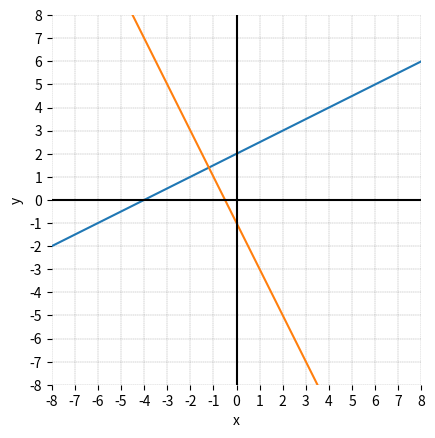
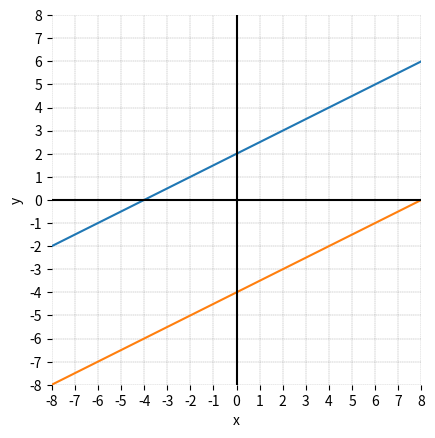
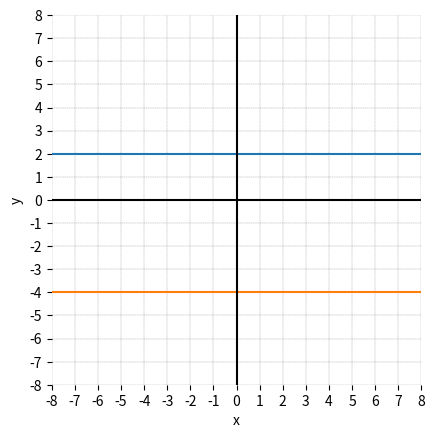
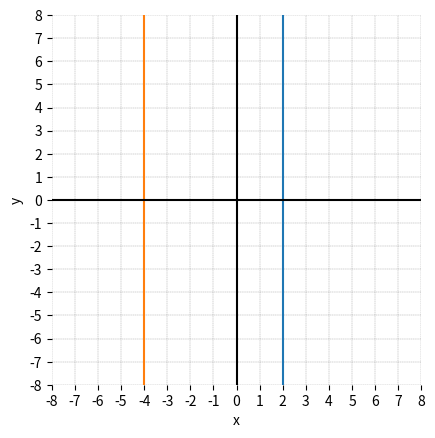

These figures' Python source, in order:

###############
# Authored by Weisheng Jiang
# Book 3  |  From Basic Arithmetic to Machine Learning
# Published and copyrighted by Tsinghua University Press
# Beijing, China, 2022
###############

# Bk3_Ch5_02

import numpy as np
import matplotlib.pyplot as plt


def fig_decor(ax):

    ax.set_xlabel('x')
    ax.set_ylabel('y')

    ax.hlines(y=0, xmin=-8, xmax=8, color='k')
    ax.vlines(x=0, ymin=-8, ymax=8, color='k')

    ax.set_xticks(np.arange(-8, 8 + 1, step=1))
    ax.set_yticks(np.arange(-8, 8 + 1, step=1))

    ax.axis('scaled')
    ax.grid(linestyle='--', linewidth=0.25, color=[0.5, 0.5, 0.5])

    ax.set_xbound(lower=-8, upper=8)
    ax.set_ybound(lower=-8, upper=8)
    ax.spines['top'].set_visible(False)
    ax.spines['right'].set_visible(False)
    ax.spines['bottom'].set_visible(False)
    ax.spines['left'].set_visible(False)


x_array = np.linspace(-8, 8)
y_array = np.linspace(-8, 8)

# orthogonal
fig, ax = plt.subplots()

y1 = 0.5*x_array + 2
y2 = -2*x_array - 1

ax.plot(x_array, y1)
ax.plot(x_array, y2)
fig_decor(ax)

# parallel
fig, ax = plt.subplots()

y1 = 0.5*x_array + 2
y2 = 0.5*x_array - 4

ax.plot(x_array, y1)
ax.plot(x_array, y2)
fig_decor(ax)

# horizontal
fig, ax = plt.subplots()

y1 = 0*x_array + 2
y2 = 0*x_array - 4

ax.plot(x_array, y1)
# axhline
ax.plot(x_array, y2)
fig_decor(ax)

# vertical
fig, ax = plt.subplots()

x1 = 0*y_array + 2
x2 = 0*y_array - 4

ax.plot(x1, y_array)
# axvline
ax.plot(x2, y_array)
fig_decor(ax)

plt.show()
